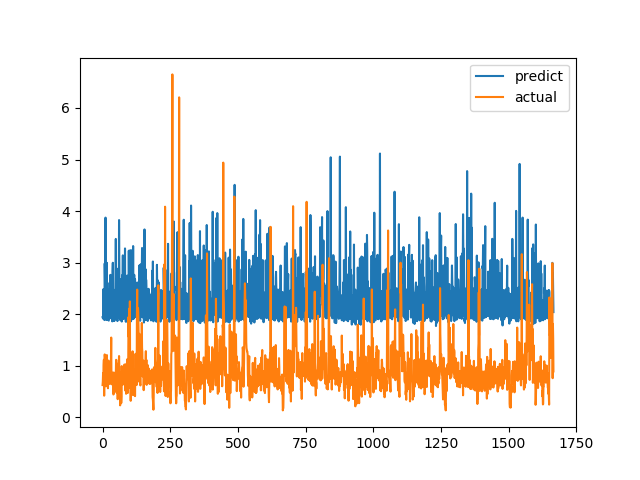

The data file committed next to this chart (first rows):
predict, actual
1.942, 0.6238
1.924, 0.6915
1.912, 0.8558
2.484, 0.7094
1.935, 1.015
1.964, 1.116
2.37, 0.4183
1.885, 1.002
2.983, 1.219
2.643, 1.143
1.987, 0.6528
3.873, 0.6747
1.929, 0.601
2.358, 0.6695
1.886, 0.6538
1.901, 0.7814
2.996, 1.206
1.985, 0.8469
2.61, 0.8286
1.893, 0.6482
1.929, 0.5624
1.916, 0.7183
1.881, 1.1
1.875, 0.9542
2.477, 0.729
1.939, 0.6694
2.458, 0.8631
1.918, 0.6465
2.518, 0.8223
2.763, 0.9236
1.956, 0.8301
2.42, 1.067
2.343, 1.546
2.027, 0.6827
2.375, 0.6386
1.926, 0.6464
1.86, 0.6881
2.828, 0.7274
2.997, 0.65
2.455, 0.8694
2.392, 0.4409
1.873, 0.4519
2.305, 0.7575
1.932, 0.4952
1.871, 0.6851
2.454, 0.7244
1.933, 0.8654
2.474, 0.74
2.456, 0.8071
3.459, 0.8204
1.944, 1.114
2.478, 1.109
1.963, 0.4751
1.899, 1.039
1.963, 0.9458
1.866, 0.7878
2.478, 0.3505
2.335, 0.9368
1.938, 0.9868
2.889, 0.647
... 1,607 more rows
